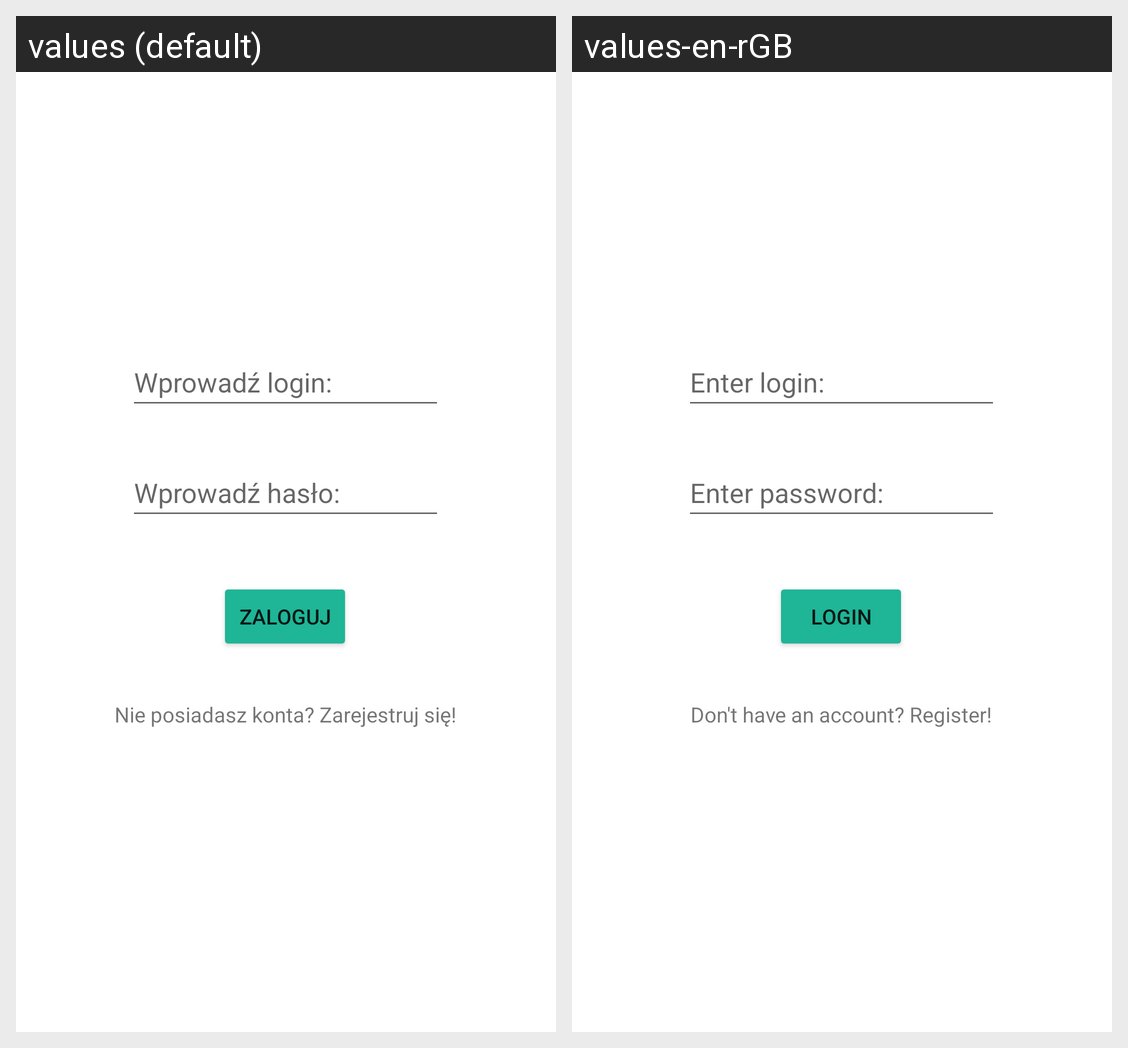

Locale-by-locale string values for the Android screen shown in this grid:
Android screen res/layout/activity_main.xml rendered under 2 locales, left to right: values (default), values-en-rGB. Device: Nexus 5 (rendered at 1080×1920; each locale shown at half size, 540×960, under a caption strip naming it); theme Theme.Hurtownia.
Strings drawn on this screen, with the default value and each locale's value (text and hints the layout hard-codes, and strings that could not be matched under every locale, appear in the picture but are not listed):

name_hint
  values: Wprowadź login:
  values-en-rGB: Enter login:

password_hint
  values: Wprowadź hasło:
  values-en-rGB: Enter password:

login_button
  values: Zaloguj
  values-en-rGB: Login

login_to_register
  values: Nie posiadasz konta? Zarejestruj się!
  values-en-rGB: Don't have an account? Register!
